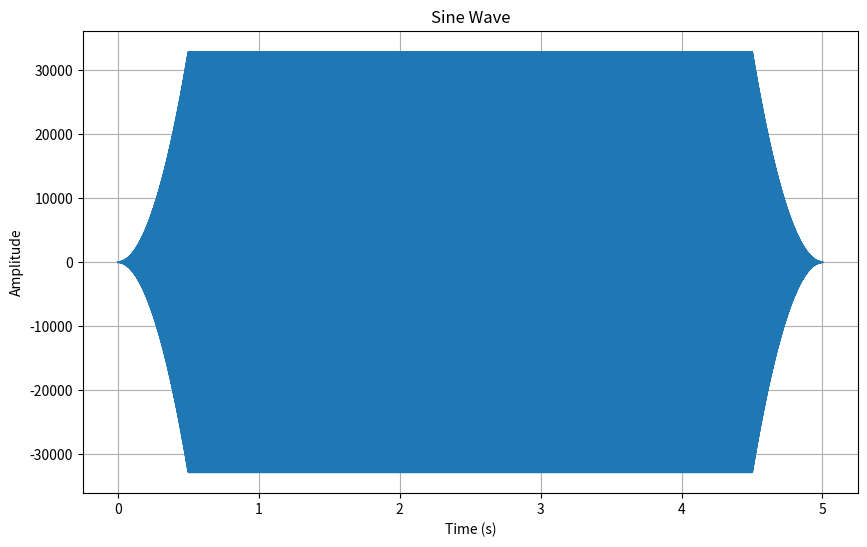
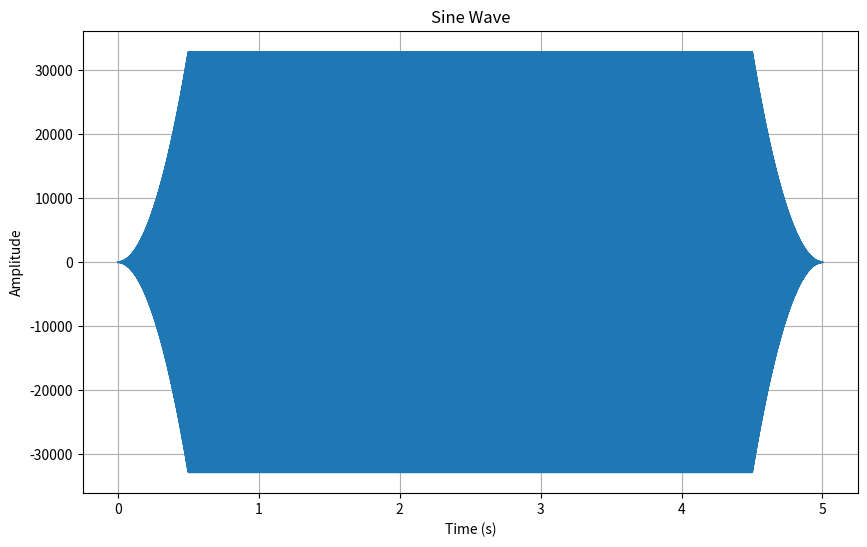
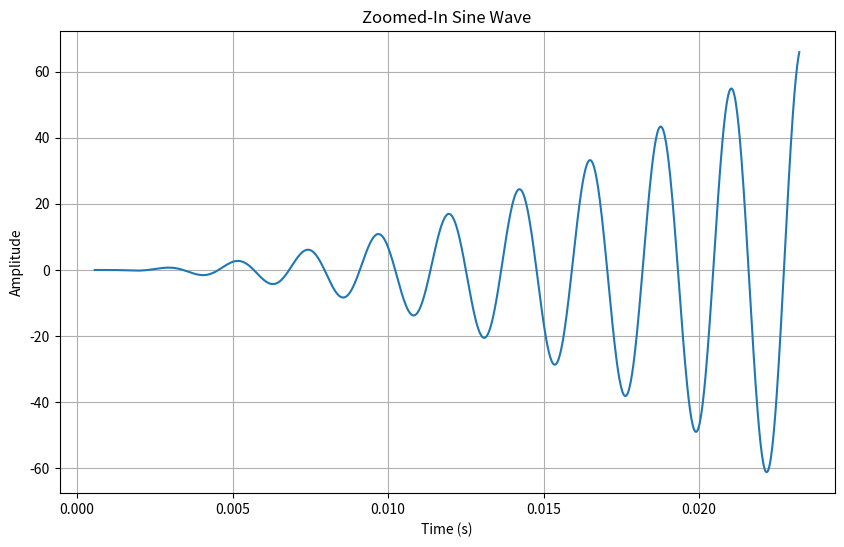

Write the Python code that produced these figures, in order.
import numpy as np
from scipy.io.wavfile import write

# Parameters for the sine wave
duration = 5.0  # Duration in seconds
frequency = 440.0  # Frequency in Hz (A4 note)
sampling_rate = 44100  # Sampling rate in Hz
amplitude = 32767  # Max amplitude for 16-bit audio (32767)

# Generate the time values
t = np.linspace(0, duration, int(sampling_rate * duration), endpoint=False)

# Generate the sine wave
wave = amplitude * np.sin(2 * np.pi * frequency * t)

# Convert to 16-bit integers
wave_integers = np.int16(wave)

# Save to a WAV file
filename = 'sine_wave_440Hz.wav'
write(filename, sampling_rate, wave_integers)

import numpy as np
from scipy.io.wavfile import write

# Parameters for the sine wave
duration = 5.0  # Duration in seconds
frequency = 440.0  # Frequency in Hz (A4 note)
sampling_rate = 44100  # Sampling rate in Hz
amplitude = 32767  # Max amplitude for 16-bit audio (32767)

# Generate the time values
t = np.linspace(0, duration, int(sampling_rate * duration), endpoint=False)

# Generate the sine wave
wave = amplitude * np.sin(2 * np.pi * frequency * t)

# Apply fade-in and fade-out
fade_time = 0.5  # Fade time in seconds
n_fade_samples = int(fade_time * sampling_rate)

# Fade-in
for i in range(n_fade_samples):
    wave[i] *= (i / n_fade_samples)

# Fade-out
for i in range(n_fade_samples):
    wave[-i-1] *= (i / n_fade_samples)

# Convert to 16-bit integers
wave_integers = np.int16(wave)

# Save to a WAV file
filename = 'sine_wave_440Hz_no_clipping.wav'
write(filename, sampling_rate, wave_integers)

import numpy as np
from scipy.io.wavfile import write

# Parameters for the sine wave
duration = 5.0  # Duration in seconds
frequency = 440.0  # Frequency in Hz (A4 note)
sampling_rate = 44100  # Sampling rate in Hz
amplitude = 32767  # Max amplitude for 16-bit audio (32767)

# Generate the time values
t = np.linspace(0, duration, int(sampling_rate * duration), endpoint=False)

# Generate the sine wave
wave = amplitude * np.sin(2 * np.pi * frequency * t)

# Apply fade-in and fade-out
fade_time = 0.5  # Fade time in seconds
n_fade_samples = int(fade_time * sampling_rate)

# Fade-in (exponential)
fade_in = np.linspace(0, 1, n_fade_samples)**2
wave[:n_fade_samples] *= fade_in

# Fade-out (exponential)
fade_out = np.linspace(1, 0, n_fade_samples)**2
wave[-n_fade_samples:] *= fade_out

# Convert to 16-bit integers
wave_integers = np.int16(wave)

# Save to a WAV file
filename = 'sine_wave_440Hz_smooth_fade.wav'
write(filename, sampling_rate, wave_integers)

import numpy as np
from scipy.io.wavfile import write

# Parameters for the sine wave
duration = 5.0  # Duration in seconds
frequency = 440.0  # Frequency in Hz (A4 note)
sampling_rate = 44100  # Sampling rate in Hz
amplitude = 32767  # Max amplitude for 16-bit audio (32767)

# Ensure that the wave starts at a zero crossing
start_time = 1 / frequency / 4
end_time = start_time + duration

# Generate the time values
t = np.linspace(start_time, end_time, int(sampling_rate * duration), endpoint=False)

# Generate the sine wave
wave = amplitude * np.sin(2 * np.pi * frequency * t)

# Apply fade-in and fade-out
fade_time = 0.5  # Fade time in seconds
n_fade_samples = int(fade_time * sampling_rate)

# Fade-in (exponential)
fade_in = np.linspace(0, 1, n_fade_samples)**2
wave[:n_fade_samples] *= fade_in

# Fade-out (exponential)
fade_out = np.linspace(1, 0, n_fade_samples)**2
wave[-n_fade_samples:] *= fade_out

# Convert to 16-bit integers
wave_integers = np.int16(wave)

# Save to a WAV file
filename = 'sine_wave_440Hz_smooth_start.wav'
write(filename, sampling_rate, wave_integers)

import matplotlib.pyplot as plt

# Plot the wave
plt.figure(figsize=(10, 6))
plt.plot(t, wave)
plt.title("Sine Wave")
plt.xlabel("Time (s)")
plt.ylabel("Amplitude")
plt.grid(True)
# plt.show()
import matplotlib.pyplot as plt

# Plot the wave
plt.figure(figsize=(10, 6))
plt.plot(t, wave)
plt.title("Sine Wave")
plt.xlabel("Time (s)")
plt.ylabel("Amplitude")
plt.grid(True)

# Save the plot to a file
plot_filename = 'sine_wave_plot.png'
plt.savefig(plot_filename)

import matplotlib.pyplot as plt

# Plot the wave, focusing on a smaller segment for clarity
plt.figure(figsize=(10, 6))
plt.plot(t[:1000], wave[:1000])  # Adjust these indices to focus on different parts of the wave
plt.title("Zoomed-In Sine Wave")
plt.xlabel("Time (s)")
plt.ylabel("Amplitude")
plt.grid(True)
plt.show()

# Save the plot to a file
plot_filename = 'zoomed_in_sine_wave_plot.png'
plt.savefig(plot_filename)
